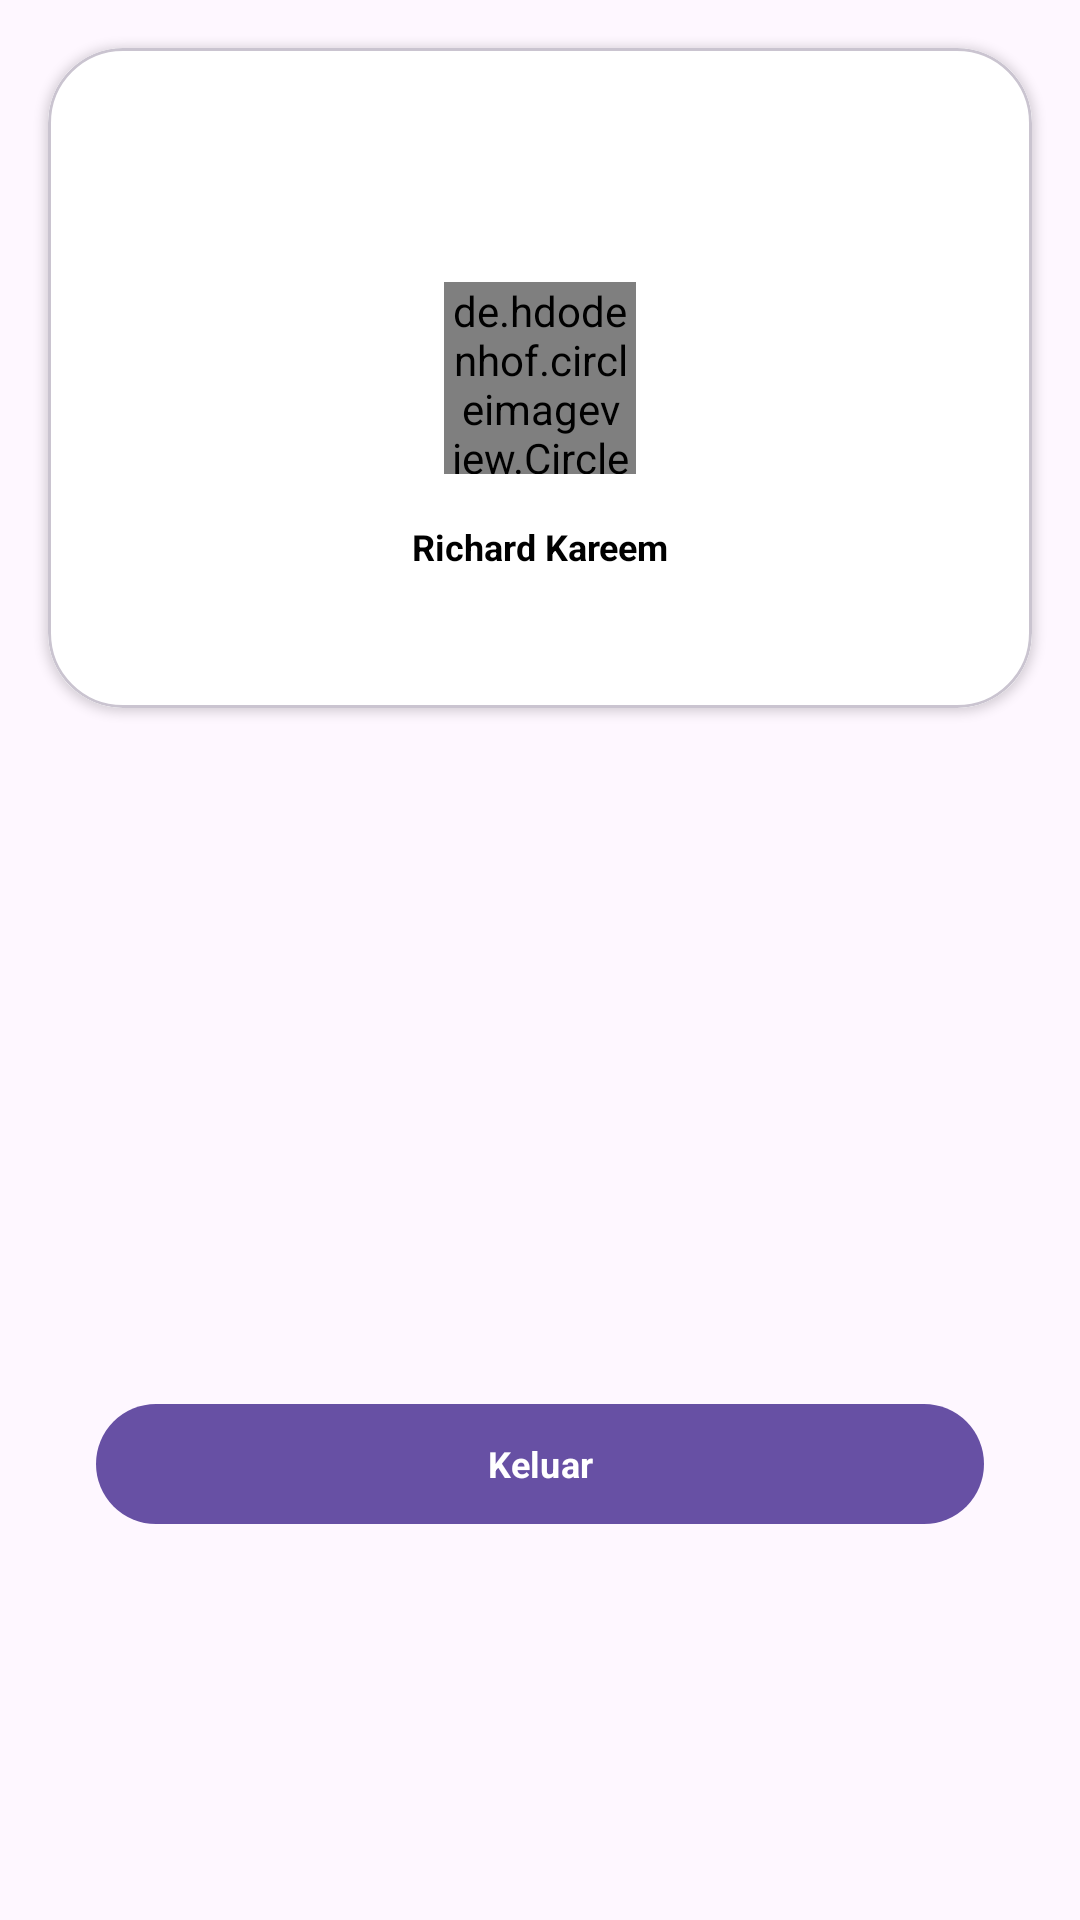

The Android layout XML behind this screen, and the referenced resources:
<!-- AndroidManifest.xml: application theme Theme.Pixlog -->
<!-- res/layout/fragment_notifications.xml -->
<?xml version="1.0" encoding="utf-8"?>
<androidx.constraintlayout.widget.ConstraintLayout xmlns:android="http://schemas.android.com/apk/res/android"
    xmlns:app="http://schemas.android.com/apk/res-auto"
    xmlns:tools="http://schemas.android.com/tools"
    android:layout_width="match_parent"
    android:layout_height="match_parent"
    tools:context=".ui.screen.notifications.NotificationsFragment">
    <com.google.android.material.card.MaterialCardView
        android:id="@+id/ctProfile"
        android:layout_width="0dp"
        android:layout_height="220dp"
        app:cardCornerRadius="25dp"
        app:cardElevation="2dp"
        android:layout_marginTop="16dp"
        android:layout_marginHorizontal="16dp"
        app:layout_constraintStart_toStartOf="parent"
        app:layout_constraintTop_toTopOf="parent"
        app:layout_constraintEnd_toEndOf="parent">

        <androidx.constraintlayout.widget.ConstraintLayout
            android:layout_width="match_parent"
            android:layout_height="match_parent"
            android:background="@color/white">
            <de.hdodenhof.circleimageview.CircleImageView
                android:id="@+id/ivAvatar"
                android:layout_width="64dp"
                android:layout_height="64dp"
                app:civ_border_width="2dp"
                app:layout_constraintTop_toTopOf="parent"
                app:layout_constraintEnd_toEndOf="parent"
                app:layout_constraintStart_toStartOf="parent"
                app:layout_constraintBottom_toBottomOf="parent"
                android:src="@drawable/image_profile"
                android:scaleType="centerCrop"/>
            <TextView
                android:id="@+id/name"
                android:layout_width="wrap_content"
                android:layout_height="wrap_content"
                android:text="@string/name"
                style="@style/TextStyle.secondary.bold"
                app:layout_constraintTop_toBottomOf="@id/ivAvatar"
                app:layout_constraintStart_toStartOf="parent"
                app:layout_constraintEnd_toEndOf="parent"
                android:layout_marginTop="16dp"/>

        </androidx.constraintlayout.widget.ConstraintLayout>
    </com.google.android.material.card.MaterialCardView>

    <com.google.android.material.button.MaterialButton
        android:id="@+id/btnLogout"
        android:text="@string/logout"
        app:layout_constraintStart_toStartOf="parent"
        app:layout_constraintEnd_toEndOf="parent"
        app:layout_constraintBottom_toBottomOf="parent"
        android:layout_width="match_parent"
        android:layout_height="wrap_content"
        android:layout_marginHorizontal="32dp"
        android:layout_marginBottom="128dp"
        style="@style/TextStyle.secondary.bold"
        android:textColor="@color/white"

        />
</androidx.constraintlayout.widget.ConstraintLayout>
<!-- resources referenced by this layout -->
<resources>
  <color name="white">#FFFFFFFF</color>
  <string name="logout">Keluar</string>
  <string name="name">Richard Kareem</string>
  <style name="TextStyle.secondary.bold" parent="TextAppearance.AppCompat">
          <item name="android:textStyle">bold</item>
          <item name="android:textSize">12sp</item>
          <item name="fontFamily">@font/font</item>
          <item name="android:textColor">@color/black</item>
      </style>
  <style name="Theme.Pixlog" parent="Theme.Material3.Light">
          
          <item name="colorPrimary">#6750A4</item>
          <item name="colorPrimaryVariant">@color/purple_700</item>
          <item name="colorOnPrimary">@color/white</item>
  
          
          <item name="colorSecondary">@color/teal_200</item>
          <item name="colorSecondaryVariant">@color/teal_700</item>
          <item name="colorOnSecondary">@color/black</item>
          
          <item name="android:statusBarColor">#6750A4</item>
          <item name="colorOnSurface">@color/white</item>
  
          
      </style>
  <color name="black">#FF000000</color>
  <color name="purple_700">#FF3700B3</color>
  <color name="teal_200">#FF03DAC5</color>
  <color name="teal_700">#FF018786</color>
</resources>
